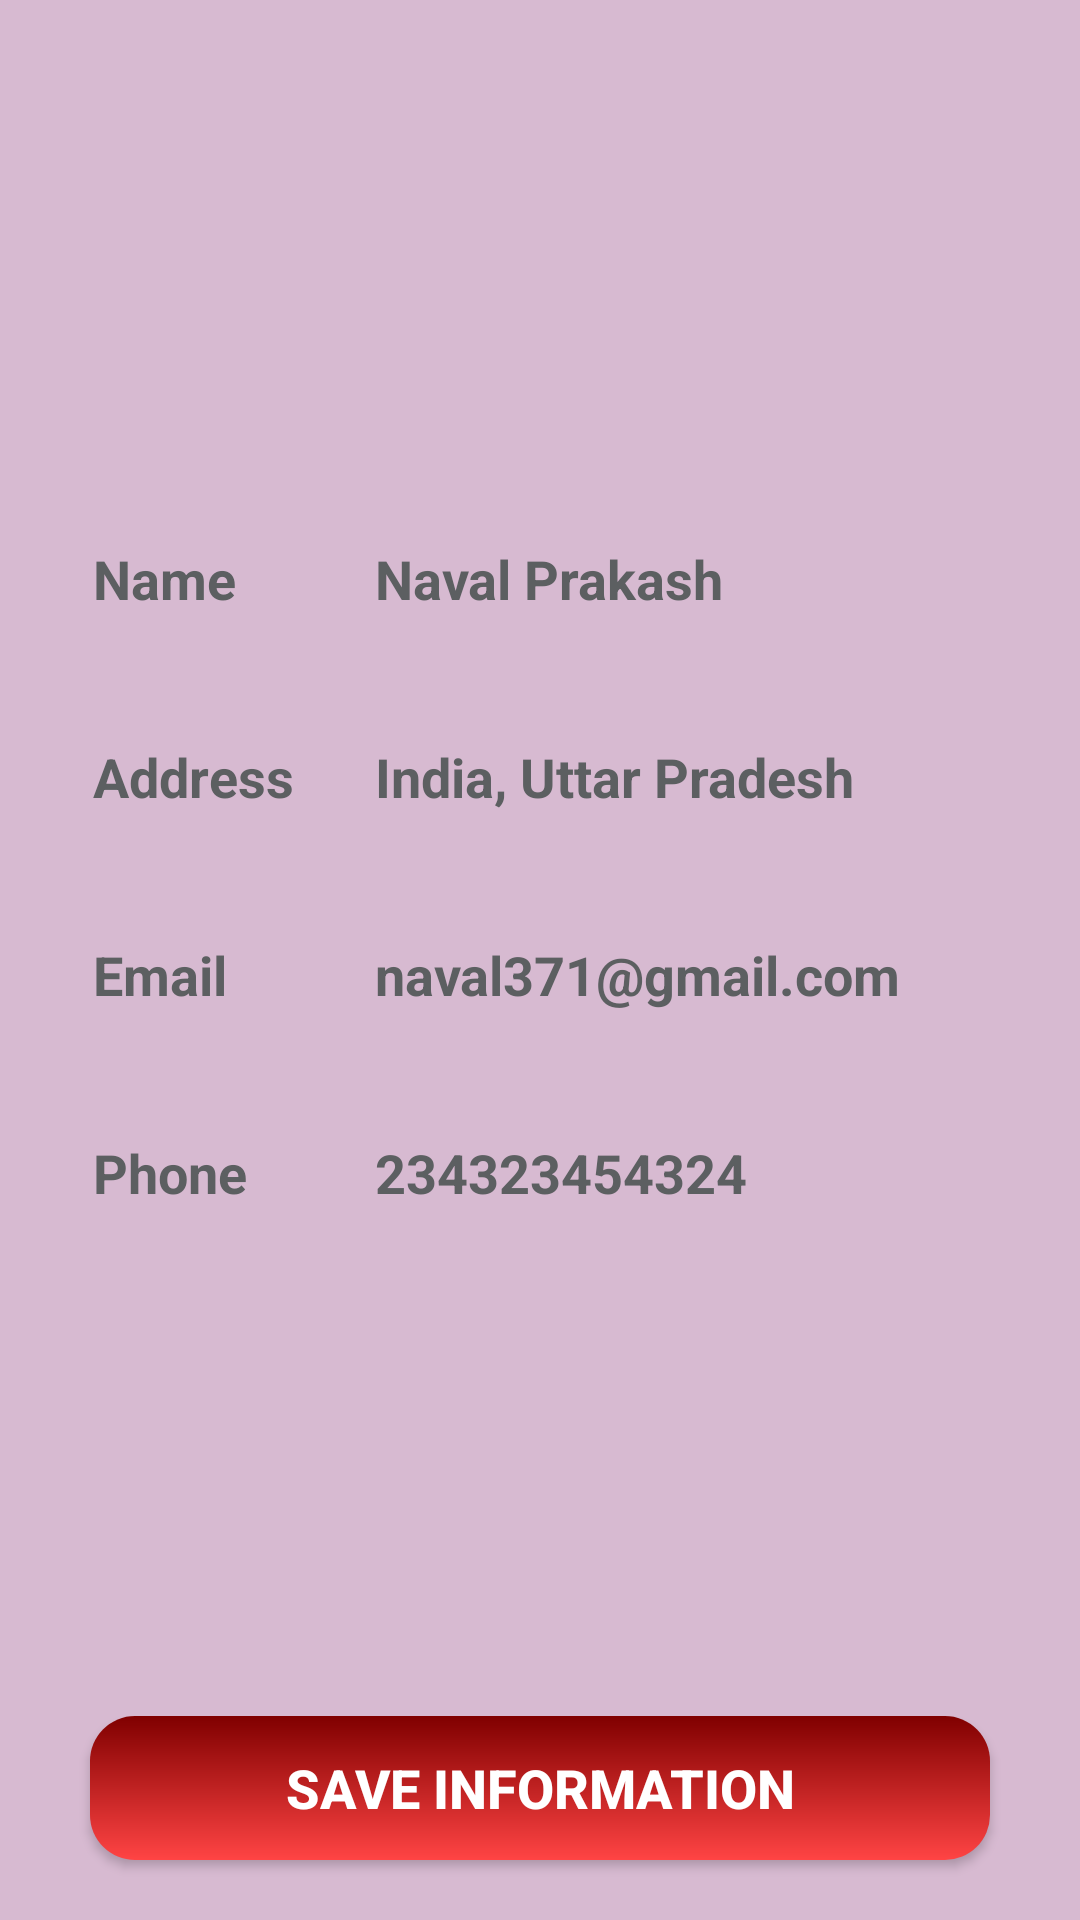

Here is an Android app screen rendered from its layout file. Give the layout XML and the strings, colors and styles it references.
<!-- AndroidManifest.xml: application theme Theme.MealBot -->
<!-- res/layout/fragment_profile.xml -->
<?xml version="1.0" encoding="utf-8"?>
<FrameLayout xmlns:android="http://schemas.android.com/apk/res/android"
    xmlns:app="http://schemas.android.com/apk/res-auto"
    xmlns:tools="http://schemas.android.com/tools"
    android:layout_width="match_parent"
    android:background="@color/coreBackground"
    android:layout_height="match_parent"
    android:orientation="vertical"
    android:paddingStart="6dp"
    android:paddingEnd="6dp"
    tools:context=".Fragment.ProfileFragment">


    <LinearLayout
        android:layout_width="match_parent"
        android:layout_height="wrap_content"
        android:orientation="vertical">

        <ImageView
            android:id="@+id/imageView5"
            android:layout_width="211dp"
            android:layout_height="115dp"
            android:layout_gravity="center"
            android:layout_margin="20dp"
            android:src="@drawable/profile" />
    <LinearLayout
        android:layout_width="match_parent"
        android:layout_height="56dp"
        android:layout_gravity="center_vertical"
        android:layout_marginLeft="10dp"
        android:layout_marginTop="10dp"
        android:layout_marginRight="10dp"
        android:background="@drawable/profileditextshape"
        android:elevation="2dp"
        android:orientation="horizontal">

        <TextView
            android:layout_width="65dp"
            android:layout_height="wrap_content"
            android:textSize="18dp"
            android:textColor="@color/material_dynamic_neutral40"
            android:textStyle="bold"
            android:layout_marginLeft="15dp"
            android:layout_weight="1"
            android:text="Name" />

        <EditText
            android:layout_width="wrap_content"
            android:layout_height="56dp"
            android:textColor="@color/material_dynamic_neutral40"
            android:textStyle="bold"
            android:layout_weight="1"
            android:background="@android:color/transparent"
            android:ems="10"
            android:inputType="text"
            android:layout_marginLeft="20dp"
            android:text="Naval Prakash" />
    </LinearLayout>

    <LinearLayout
        android:layout_width="match_parent"
        android:layout_height="wrap_content"
        android:layout_gravity="center_vertical"
        android:layout_marginLeft="10dp"
        android:layout_marginTop="10dp"
        android:layout_marginRight="10dp"
        android:background="@drawable/profileditextshape"
        android:elevation="2dp"
        android:orientation="horizontal">

        <TextView
            android:layout_width="65dp"
            android:layout_height="wrap_content"
            android:textSize="18dp"
            android:textColor="@color/material_dynamic_neutral40"
            android:textStyle="bold"
            android:layout_marginLeft="15dp"
            android:layout_gravity="center"
            android:layout_weight="1"
            android:text="Address" />

        <EditText
            android:layout_width="wrap_content"
            android:layout_height="56dp"
            android:layout_weight="1"
            android:textColor="@color/material_dynamic_neutral40"
            android:textStyle="bold"
            android:layout_marginLeft="20dp"
            android:background="@android:color/transparent"
            android:ems="10"
            android:inputType="textMultiLine"
            android:text="India, Uttar Pradesh" />
    </LinearLayout>


    <LinearLayout
        android:layout_width="match_parent"
        android:layout_height="56dp"
        android:layout_gravity="center_vertical"
        android:layout_marginLeft="10dp"
        android:layout_marginTop="10dp"
        android:layout_marginRight="10dp"
        android:background="@drawable/profileditextshape"
        android:elevation="2dp"
        android:orientation="horizontal">

        <TextView
            android:layout_width="65dp"
            android:layout_height="wrap_content"
            android:textSize="18dp"
            android:textColor="@color/material_dynamic_neutral40"
            android:textStyle="bold"
            android:layout_marginLeft="15dp"
            android:layout_weight="1"
            android:text="Email" />

        <EditText
            android:layout_width="wrap_content"
            android:layout_height="56dp"
            android:layout_weight="1"
            android:textColor="@color/material_dynamic_neutral40"
            android:textStyle="bold"
            android:layout_marginLeft="20dp"
            android:background="@android:color/transparent"
            android:ems="10"
            android:inputType="textEmailAddress"
            android:text="naval371@gmail.com" />
    </LinearLayout>

    <LinearLayout
        android:layout_width="match_parent"
        android:layout_height="56dp"
        android:layout_gravity="center_vertical"
        android:layout_marginLeft="10dp"
        android:layout_marginTop="10dp"
        android:layout_marginRight="10dp"
        android:layout_marginBottom="10dp"
        android:background="@drawable/profileditextshape"
        android:elevation="2dp"
        android:orientation="horizontal">

        <TextView
            android:layout_width="65dp"
            android:layout_height="wrap_content"
            android:textSize="18dp"
            android:textColor="@color/material_dynamic_neutral40"
            android:textStyle="bold"
            android:layout_marginLeft="15dp"
            android:layout_weight="1"
            android:text="Phone" />

        <EditText
            android:layout_width="wrap_content"
            android:layout_height="56dp"
            android:layout_weight="1"
            android:background="@android:color/transparent"
            android:ems="10"
            android:layout_marginLeft="20dp"
            android:textColor="@color/material_dynamic_neutral40"
            android:textStyle="bold"
            android:inputType="phone"
            android:text="234323454324" />
    </LinearLayout>
</LinearLayout>

    <LinearLayout
        android:layout_width="match_parent"
        android:layout_height="wrap_content"
        android:layout_gravity="bottom"
        android:orientation="vertical">
        <androidx.appcompat.widget.AppCompatButton
            android:id="@+id/informationSaved"
            android:layout_width="300dp"
            android:layout_gravity="center"
            android:layout_height="wrap_content"
            android:background="@drawable/maroonbutton"
            android:textColor="@color/white"
            android:textStyle="bold"
            android:layout_marginBottom="20dp"
            android:textAllCaps="false"
            android:textSize="18sp"
            android:text="SAVE INFORMATION" />

    </LinearLayout>

</FrameLayout>
<!-- resources referenced by this layout -->
<resources>
  <color name="coreBackground">#d7bad1</color>
  <color name="white">#FFFFFFFF</color>
  <!-- drawable maroonbutton (drawable) -->
  <?xml version="1.0" encoding="utf-8"?>
  <shape xmlns:android="http://schemas.android.com/apk/res/android">
      <gradient android:angle="-45" android:startColor="@color/marron" android:endColor="@android:color/holo_red_light"/>
      <corners android:radius="15dp"/>
  </shape>
  <style name="Theme.MealBot" parent="Base.Theme.MealBot" />
  <color name="marron">#800000</color>
  <style name="Base.Theme.MealBot" parent="Theme.Material3.DayNight.NoActionBar">
          
          
      </style>
</resources>
